Photos from the image-classification dataset "split" in the GitHub repository binetouwahab/smart_waste_images. Its 6 classes are: cardboard, glass, metal, paper, plastic, trash.

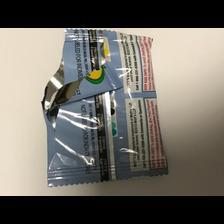
Label: trash

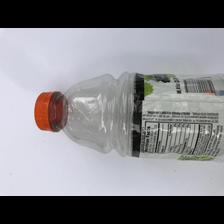
Label: plastic

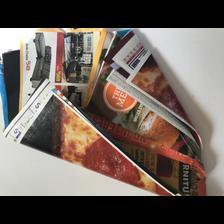
Label: paper

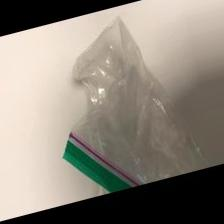
Label: trash

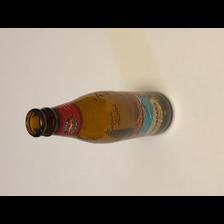
Label: glass

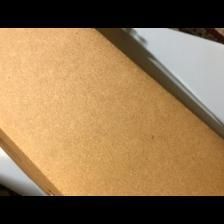
Label: cardboard
